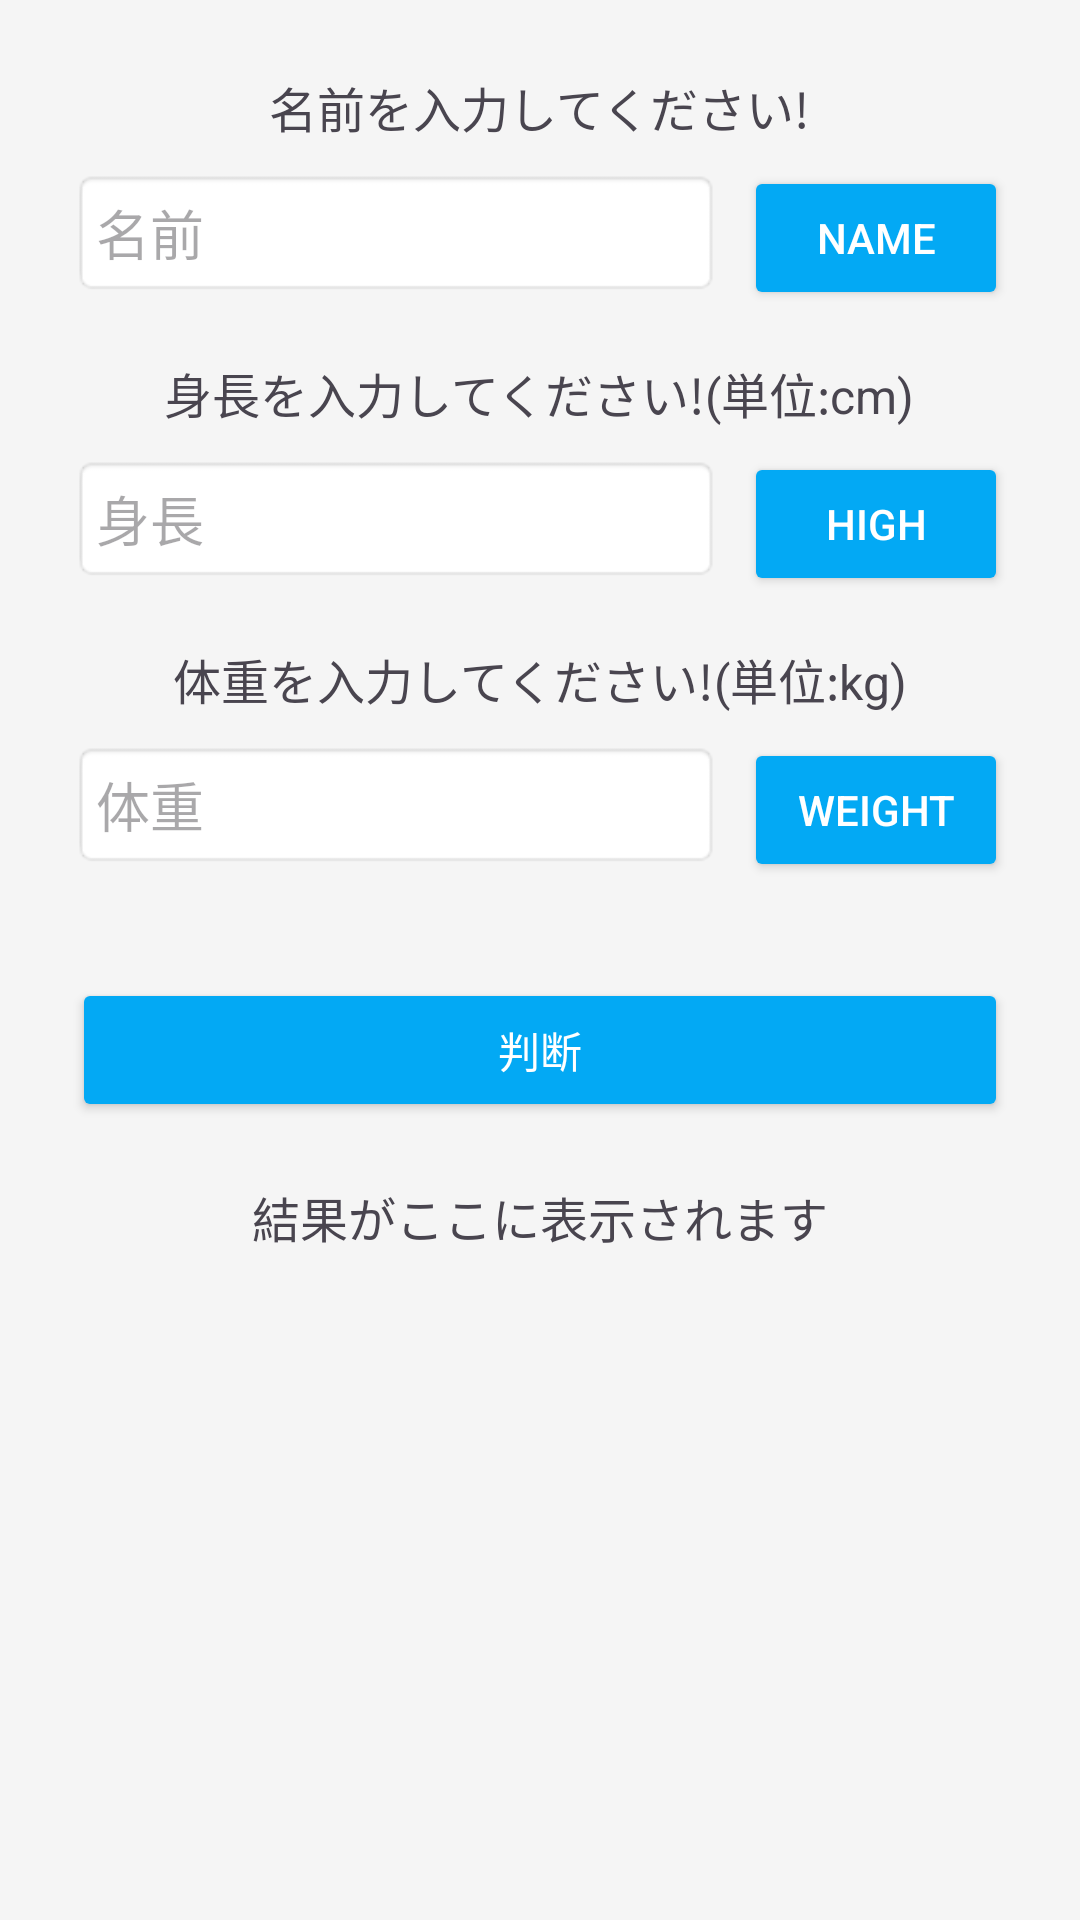

The Android layout XML behind this screen, and the referenced resources:
<!-- AndroidManifest.xml: application theme Theme.Android112 -->
<!-- res/layout/activity_main.xml -->
<?xml version="1.0" encoding="utf-8"?>
<ScrollView xmlns:android="http://schemas.android.com/apk/res/android"
    android:layout_width="match_parent"
    android:layout_height="match_parent"
    android:background="#F5F5F5">

    <LinearLayout
        android:id="@+id/main"
        android:layout_width="match_parent"
        android:layout_height="wrap_content"
        android:orientation="vertical"
        android:padding="24dp"
        android:gravity="center_horizontal">

        <TextView
            android:layout_width="wrap_content"
            android:layout_height="wrap_content"
            android:text="名前を入力してください!"
            android:textSize="16sp"
            android:paddingBottom="8dp" />

        <LinearLayout
            android:layout_width="match_parent"
            android:layout_height="wrap_content"
            android:orientation="horizontal"
            android:layout_marginBottom="16dp">

            <EditText
                android:id="@+id/txtName"
                android:layout_width="0dp"
                android:layout_height="wrap_content"
                android:layout_weight="1"
                android:hint="名前"
                android:background="@android:drawable/editbox_background"
                android:padding="8dp" />

            <Button
                android:id="@+id/btnInputName"
                android:layout_width="wrap_content"
                android:layout_height="wrap_content"
                android:text="name"
                android:layout_marginStart="8dp"
                android:backgroundTint="#03A9F4"
                android:textColor="#FFFFFF"/>
        </LinearLayout>

        <TextView
            android:layout_width="wrap_content"
            android:layout_height="wrap_content"
            android:text="身長を入力してください!(単位:cm)"
            android:textSize="16sp"
            android:paddingBottom="8dp" />

        <LinearLayout
            android:layout_width="match_parent"
            android:layout_height="wrap_content"
            android:orientation="horizontal"
            android:layout_marginBottom="16dp">

            <EditText
                android:id="@+id/txtHigh"
                android:layout_width="0dp"
                android:layout_height="wrap_content"
                android:layout_weight="1"
                android:hint="身長"
                android:inputType="number"
                android:background="@android:drawable/editbox_background"
                android:padding="8dp" />

            <Button
                android:id="@+id/btnInputHigh"
                android:layout_width="wrap_content"
                android:layout_height="wrap_content"
                android:text="high"
                android:layout_marginStart="8dp"
                android:backgroundTint="#03A9F4"
                android:textColor="#FFFFFF"/>
        </LinearLayout>

        <TextView
            android:layout_width="wrap_content"
            android:layout_height="wrap_content"
            android:text="体重を入力してください!(単位:kg)"
            android:textSize="16sp"
            android:paddingBottom="8dp" />

        <LinearLayout
            android:layout_width="match_parent"
            android:layout_height="wrap_content"
            android:orientation="horizontal"
            android:layout_marginBottom="16dp">

            <EditText
                android:id="@+id/txtWeight"
                android:layout_width="0dp"
                android:layout_height="wrap_content"
                android:layout_weight="1"
                android:hint="体重"
                android:inputType="number"
                android:background="@android:drawable/editbox_background"
                android:padding="8dp" />

            <Button
                android:id="@+id/btnInputWeight"
                android:layout_width="wrap_content"
                android:layout_height="wrap_content"
                android:text="weight"
                android:layout_marginStart="8dp"
                android:backgroundTint="#03A9F4"
                android:textColor="#FFFFFF"/>
        </LinearLayout>

        <Button
            android:id="@+id/btnCalculate"
            android:layout_width="match_parent"
            android:layout_height="wrap_content"
            android:text="判断"
            android:backgroundTint="#03A9F4"
            android:textColor="#FFFFFF"
            android:layout_marginTop="16dp" />

        <TextView
            android:id="@+id/txtResult"
            android:layout_width="match_parent"
            android:layout_height="wrap_content"
            android:text="結果がここに表示されます"
            android:textSize="16sp"
            android:gravity="center"
            android:layout_marginTop="20dp" />

        <TextView
            android:id="@+id/txtNow"
            android:layout_width="wrap_content"
            android:layout_height="wrap_content"
            android:text=""
            android:textSize="14sp"
            android:layout_marginTop="24dp" />

    </LinearLayout>
</ScrollView>
<!-- resources referenced by this layout -->
<resources>
  <style name="Theme.Android112" parent="Base.Theme.Android112" />
  <style name="Base.Theme.Android112" parent="Theme.Material3.DayNight.NoActionBar">
          
          
      </style>
</resources>
